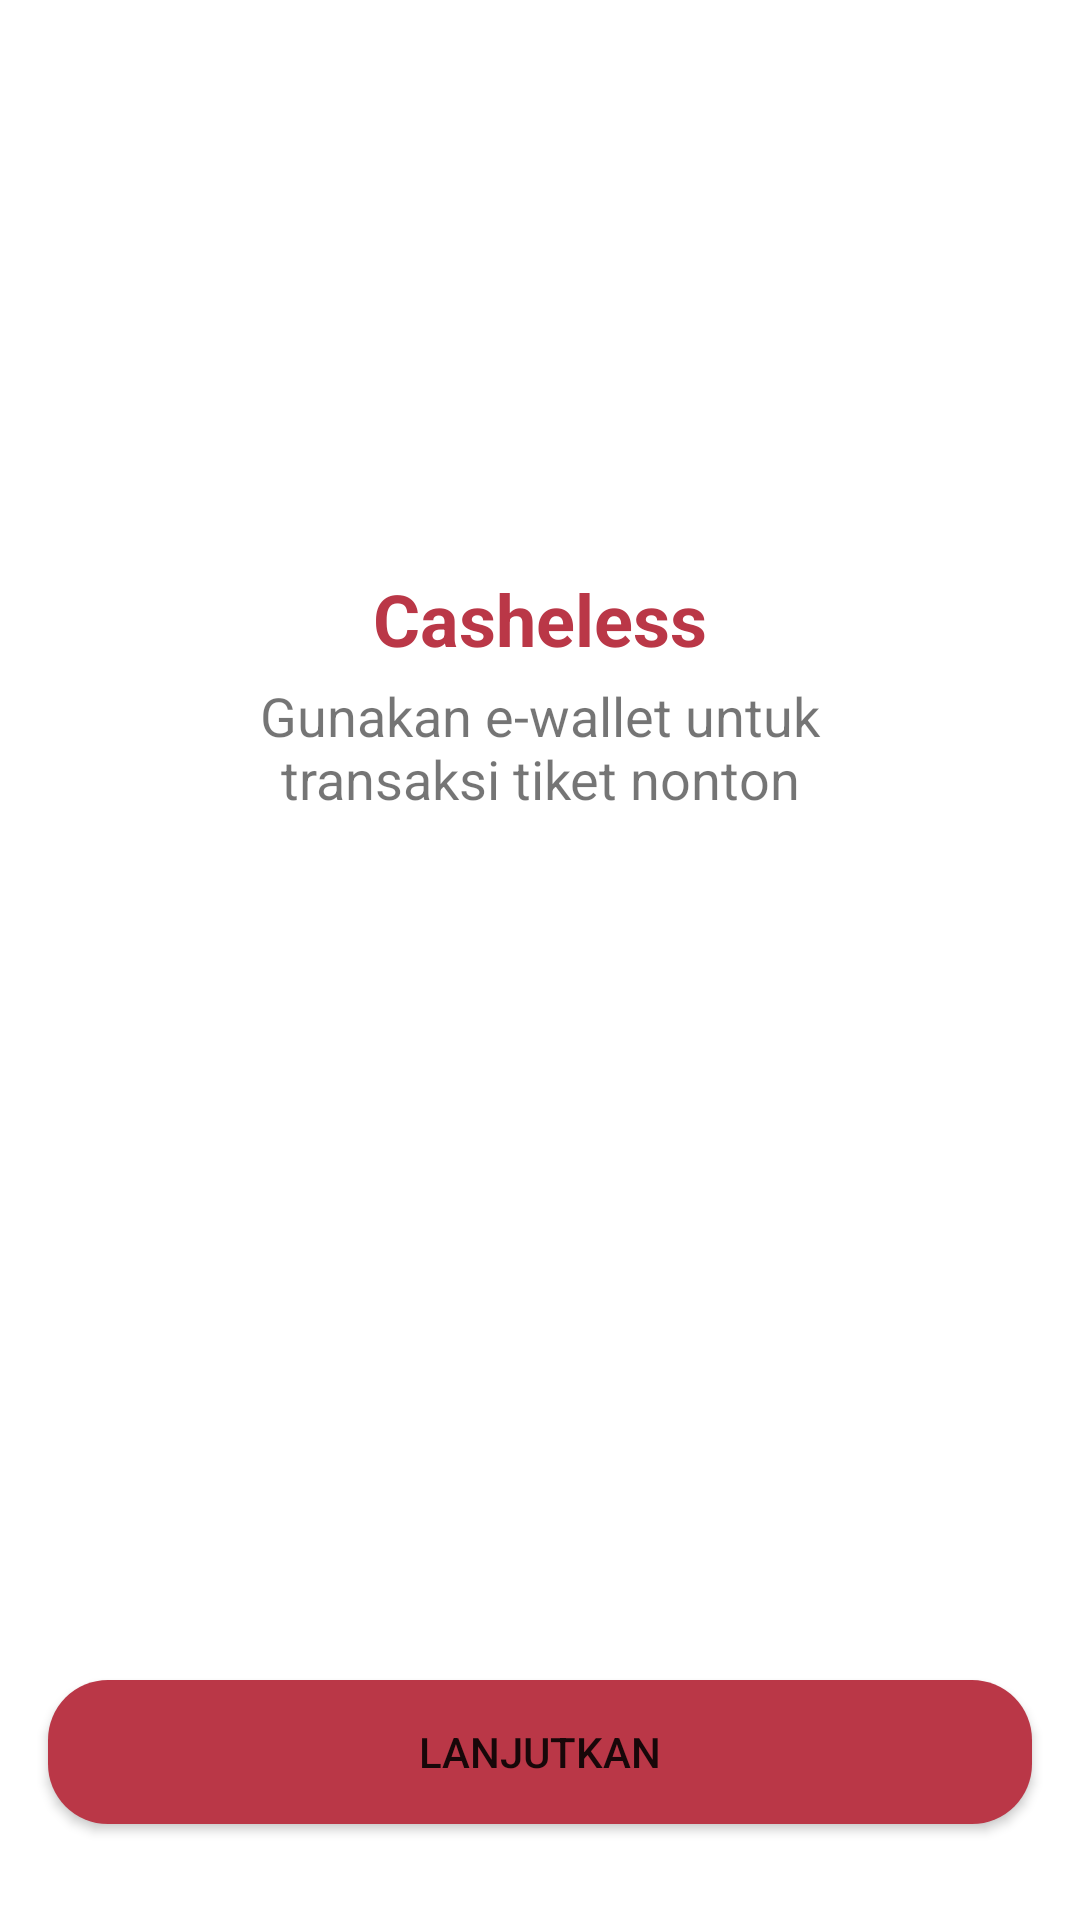

The Android layout XML behind this screen, and the referenced resources:
<!-- AndroidManifest.xml: application theme Theme.Kotmov -->
<!-- res/layout/activity_onboarding_three.xml -->
<?xml version="1.0" encoding="utf-8"?>
<androidx.constraintlayout.widget.ConstraintLayout xmlns:android="http://schemas.android.com/apk/res/android"
    xmlns:app="http://schemas.android.com/apk/res-auto"
    xmlns:tools="http://schemas.android.com/tools"
    android:layout_width="match_parent"
    android:layout_height="match_parent"
    tools:context=".onboarding.OnboardingOneActivity">

    <Button
        android:id="@+id/button2"
        android:layout_width="0dp"
        android:layout_height="48dp"
        android:layout_marginStart="16dp"
        android:layout_marginEnd="16dp"
        android:layout_marginBottom="32dp"
        android:background="@drawable/shape_rectangle_red"
        android:text="@string/lanjutkan"
        app:layout_constraintBottom_toBottomOf="parent"
        app:layout_constraintEnd_toEndOf="parent"
        app:layout_constraintStart_toStartOf="parent" />

    <ImageView
        android:id="@+id/imageView3"
        android:layout_width="150dp"
        android:layout_height="150dp"
        android:layout_marginTop="32dp"
        android:src="@drawable/img_mu"
        app:layout_constraintEnd_toEndOf="parent"
        app:layout_constraintStart_toStartOf="parent"
        app:layout_constraintTop_toTopOf="parent" />

    <TextView
        android:id="@+id/textView"
        android:layout_width="wrap_content"
        android:layout_height="wrap_content"
        android:layout_marginTop="8dp"
        android:text="@string/casheless"
        android:textColor="@color/colorRed"
        android:textSize="24sp"
        android:textStyle="bold"
        app:layout_constraintEnd_toEndOf="parent"
        app:layout_constraintStart_toStartOf="parent"
        app:layout_constraintTop_toBottomOf="@+id/imageView3" />

    <TextView
        android:id="@+id/textView2"
        android:layout_width="250dp"
        android:layout_height="wrap_content"
        android:layout_marginStart="16dp"
        android:layout_marginTop="4dp"
        android:layout_marginEnd="16dp"
        android:text="@string/casheless_desc"
        android:textAlignment="center"
        android:textSize="18sp"
        app:layout_constraintEnd_toEndOf="parent"
        app:layout_constraintStart_toStartOf="parent"
        app:layout_constraintTop_toBottomOf="@+id/textView" />
</androidx.constraintlayout.widget.ConstraintLayout>
<!-- resources referenced by this layout -->
<resources>
  <color name="colorRed">#BA3747</color>
  <!-- drawable shape_rectangle_red (drawable) -->
  <?xml version="1.0" encoding="utf-8"?>
  <shape xmlns:android="http://schemas.android.com/apk/res/android" android:shape="rectangle">
      <solid android:color="@color/colorRed"></solid>
      <corners android:radius="20dp"></corners>
  </shape>
  <string name="casheless">Casheless</string>
  <string name="casheless_desc">Gunakan e-wallet untuk transaksi tiket nonton</string>
  <string name="lanjutkan">Lanjutkan</string>
  <style name="Theme.Kotmov" parent="Theme.MaterialComponents.DayNight.DarkActionBar">
          
          <item name="colorPrimary">@color/purple_500</item>
          <item name="colorPrimaryVariant">@color/purple_700</item>
          <item name="colorOnPrimary">@color/white</item>
          
          <item name="colorSecondary">@color/teal_200</item>
          <item name="colorSecondaryVariant">@color/teal_700</item>
          <item name="colorOnSecondary">@color/black</item>
          
          <item name="android:statusBarColor" tools:targetApi="l">?attr/colorPrimaryVariant</item>
          
      </style>
  <color name="purple_500">#FF6200EE</color>
  <color name="purple_700">#FF3700B3</color>
  <color name="white">#FFFFFFFF</color>
  <color name="teal_200">#FF03DAC5</color>
  <color name="teal_700">#FF018786</color>
  <color name="black">#FF000000</color>
</resources>
